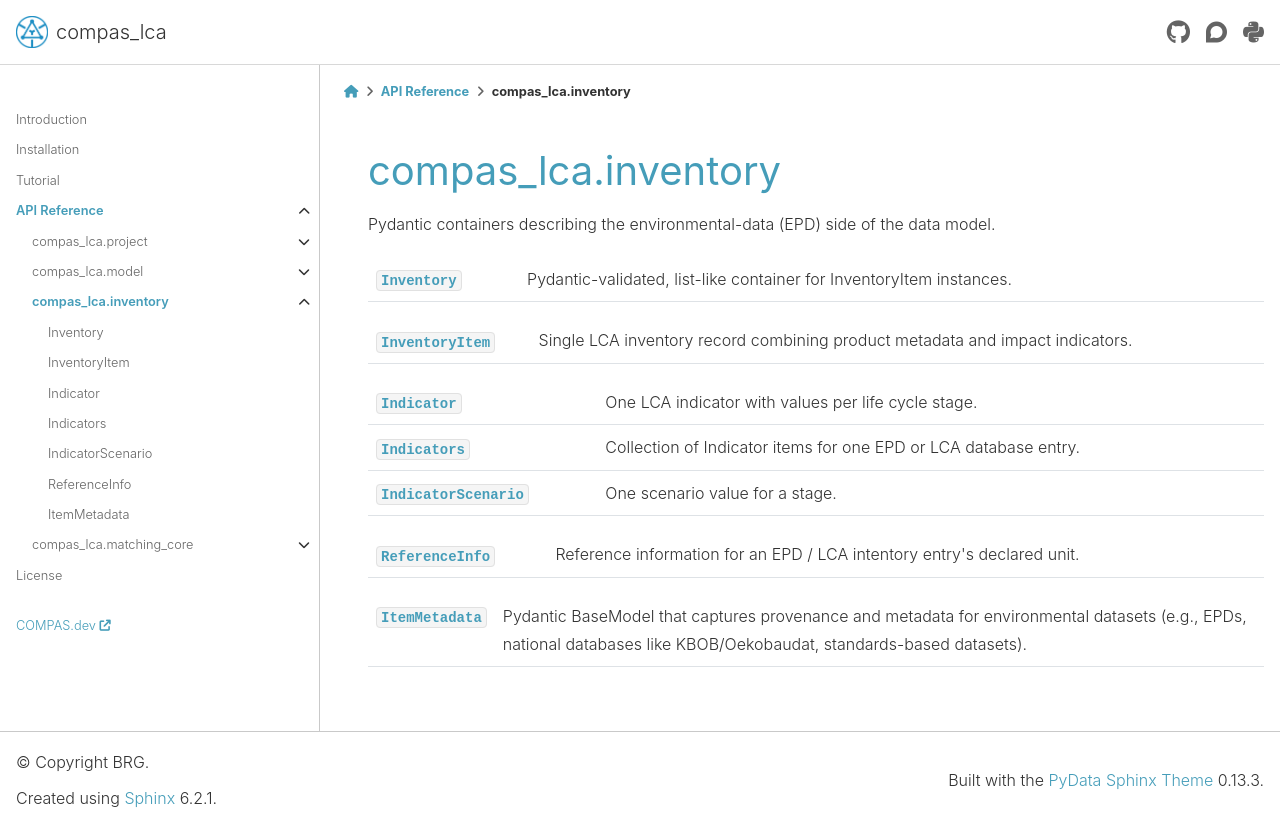

repository: BlockResearchGroup/compas_lca · page: 1.0.2/api/compas_lca.inventory.html · generator: sphinx

********************************************************************************
compas_lca.inventory
********************************************************************************

Pydantic containers describing the environmental-data (EPD) side of the data
model.

.. currentmodule:: compas_lca.inventory.inventory

.. autosummary::
    :toctree: generated/
    :nosignatures:

    Inventory

.. currentmodule:: compas_lca.inventory.item

.. autosummary::
    :toctree: generated/
    :nosignatures:

    InventoryItem

.. currentmodule:: compas_lca.inventory.indicator

.. autosummary::
    :toctree: generated/
    :nosignatures:

    Indicator
    Indicators
    IndicatorScenario

.. currentmodule:: compas_lca.inventory.reference

.. autosummary::
    :toctree: generated/
    :nosignatures:

    ReferenceInfo

.. currentmodule:: compas_lca.inventory.metadata

.. autosummary::
    :toctree: generated/
    :nosignatures:

    ItemMetadata
